Photos from the image-classification dataset "fruits" in the GitHub repository Kamil-IT/fruits-recognition. Its 134 classes are: apple, apple Braeburn, apple Crimson Snow, apple golden 1, apple golden 2, apple golden 3, apple Granny Smith, apple Pink Lady, apple red 1, apple red 2, apple red 3, apple Red Delicious, apple red yellow 1, apple red yellow 2, apricot, avocado, avocado ripe, banana, banana Lady Finger, banana red, beetroot, blueberry, cactus fruit, cantaloupe 1, cantaloupe 2, carambula, cauliflower, cherry, cherry 1, cherry 2, cherry Rainier, cherry wax black, cherry wax red, cherry wax yellow, chestnut, clementine, cocos, corn, corn husk, cucumber ripe, cucumber ripe 2, dates, eggplant, fig, ginger root, granadilla, grape blue, grape pink, grape white, grape white 2, grape white 3, grape white 4, grapefruit pink, grapefruit white, guava, hazelnut, huckleberry, kaki, kiwi, kohlrabi, kumquats, lemon, lemon Meyer, limes, lychee, mandarine, mango, mango red, mangostan, passion fruit maracuja, melon Piel de Sapo, mulberry, nectarine, nectarine flat, forest nut, pecan nut, onion red, onion red peeled, onion white, orange, papaya, passion fruit, peach, peach 2, peach flat, pear, pear 2, pear Abate, pear Forelle, pear Kaiser, pear Monster, pear red, pear stone, pear Williams, pepino melon, pepper green, pepper orange, pepper red, pepper yellow, physalis, physalis with husk, pineapple, pineapple mini, pitahaya red, plum, plum 2, plum 3, pomegranate, pomelo sweetie, potato red, potato red washed, potato sweet, potato white, quince, rambutan, raspberry, redcurrant, salak, strawberry, strawberry wedge, tamarillo, tangelo, tomato, tomato 1, tomato 2, tomato 3, tomato 4, tomato cherry red, tomato heart, tomato maroon, tomato yellow, tomato not ripened, walnut, watermelon.

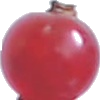
Label: redcurrant

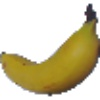
Label: banana

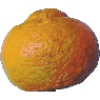
Label: mandarine

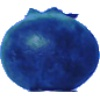
Label: huckleberry

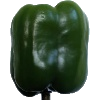
Label: pepper green

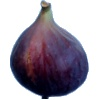
Label: fig
